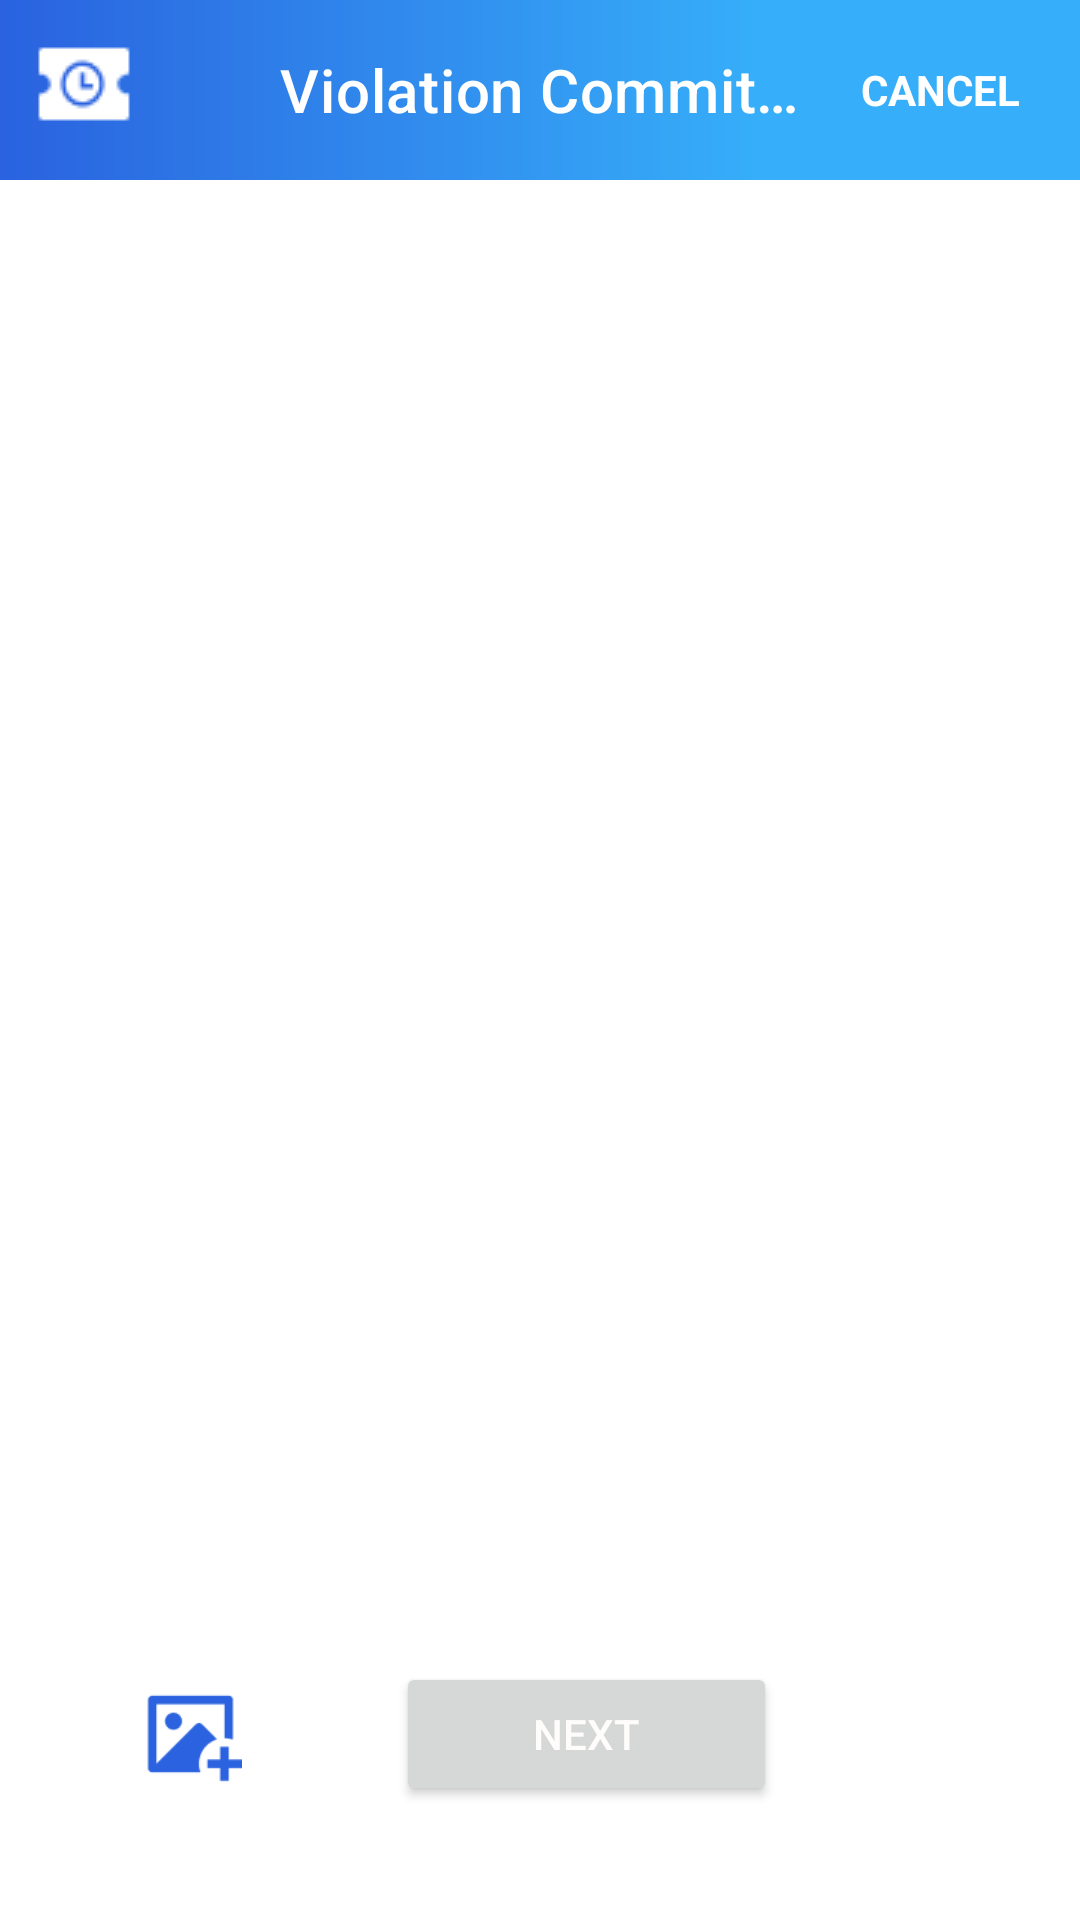

The Android layout XML behind this screen, and the referenced resources:
<!-- AndroidManifest.xml: application theme Theme.ConnectedParking -->
<!-- res/layout/activity_add_image.xml -->
<?xml version="1.0" encoding="utf-8"?>
<androidx.constraintlayout.widget.ConstraintLayout xmlns:android="http://schemas.android.com/apk/res/android"
    xmlns:app="http://schemas.android.com/apk/res-auto"
    xmlns:tools="http://schemas.android.com/tools"
    android:layout_width="match_parent"
    android:layout_height="match_parent"
    tools:context=".AddImageActivity">


    <com.google.android.material.appbar.MaterialToolbar
        android:id="@+id/header"
        android:layout_width="0dp"
        android:layout_height="60dp"
        android:background="@drawable/header_background_gradient"
        android:minHeight="?attr/actionBarSize"
        android:theme="?attr/actionBarTheme"
        app:layout_constraintEnd_toEndOf="parent"
        app:layout_constraintStart_toStartOf="parent"
        app:layout_constraintTop_toTopOf="parent"
        app:navigationIcon="@drawable/watchticketwhite"
        app:title="Violation Committed"
        app:titleCentered="true"
        app:titleTextColor="@color/white">

        <TextView
            android:id="@+id/headerRight"
            android:layout_width="wrap_content"
            android:layout_height="wrap_content"
            android:layout_gravity="end"
            android:padding="20dp"
            android:text="CANCEL"
            android:textColor="#FFF"
            android:textStyle="bold"
            tools:layout_editor_absoluteX="370dp"
            tools:layout_editor_absoluteY="20dp" />
    </com.google.android.material.appbar.MaterialToolbar>

    <GridView
        android:id="@+id/imagesGrid"
        android:layout_width="0dp"
        android:layout_height="0dp"
        android:columnWidth="115dp"
        android:gravity="center"
        android:horizontalSpacing="5dp"
        android:numColumns="2"
        android:paddingTop="70dp"
        android:stretchMode="columnWidth"
        android:verticalSpacing="30dp"
        app:layout_constraintBottom_toTopOf="@+id/linearLayout2"
        app:layout_constraintEnd_toEndOf="parent"
        app:layout_constraintStart_toStartOf="parent"
        app:layout_constraintTop_toBottomOf="@+id/header" />

    <LinearLayout
        android:id="@+id/linearLayout2"
        android:layout_width="0dp"
        android:layout_height="wrap_content"
        android:foregroundGravity="center_vertical|center|center_horizontal"
        android:orientation="horizontal"
        app:layout_constraintBottom_toBottomOf="parent"
        app:layout_constraintEnd_toEndOf="parent"
        app:layout_constraintStart_toStartOf="parent">

        <ImageView
            android:id="@+id/addImageBtn"
            android:layout_width="37dp"
            android:layout_height="34dp"
            android:layout_gravity="center"
            android:layout_margin="45dp"
            android:src="@drawable/addimageblue" />

        <Button
            android:id="@+id/nextBtn"
            android:layout_width="wrap_content"
            android:layout_height="wrap_content"
            android:layout_gravity="center|center_horizontal|center_vertical"
            android:layout_margin="5dp"
            android:layout_weight="1"
            android:text="Next"
            android:textColor="#FFFCFC" />

        <TextView
            android:id="@+id/textView2"
            android:layout_width="wrap_content"
            android:layout_height="wrap_content"
            android:layout_gravity="center"
            android:layout_margin="0dp"
            android:layout_weight="1"
            android:text="TextView"
            android:visibility="invisible" />
    </LinearLayout>


</androidx.constraintlayout.widget.ConstraintLayout>
<!-- resources referenced by this layout -->
<resources>
  <color name="white">#FFFFFFFF</color>
  <!-- drawable addimageblue: png bitmap (drawable, 1178 bytes) -->
  <!-- drawable header_background_gradient (drawable) -->
  <?xml version="1.0" encoding="utf-8"?>
      <shape xmlns:android="http://schemas.android.com/apk/res/android"
      >
  
  
  
  
  
          <gradient
              android:type="linear"
              android:angle="180"
              android:endColor="#2A62DF"
              android:useLevel="true"
              android:startColor="#36AEF9"
              android:centerY="0.3"
              android:centerColor="#36AEF9"
              />
  
  
  
  
  
  
  
  
      </shape>
  <!-- drawable watchticketwhite: png bitmap (drawable, 638 bytes) -->
  <style name="Theme.ConnectedParking" parent="Theme.MaterialComponents.Light.NoActionBar">
          
  
          <item name="colorPrimary">#2A62DF</item>
          <item name="colorPrimaryVariant">@color/purple_700</item>
          <item name="colorOnPrimary">#2A62DF</item>
          
          <item name="colorSecondary">@color/teal_200</item>
          <item name="colorSecondaryVariant">@color/teal_700</item>
          <item name="colorOnSecondary">@color/black</item>
          
          <item name="android:statusBarColor">@color/black</item>
          
  
  
      </style>
  <color name="purple_700">#FF3700B3</color>
  <color name="teal_200">#FF03DAC5</color>
  <color name="teal_700">#FF018786</color>
  <color name="black">#FF000000</color>
</resources>
